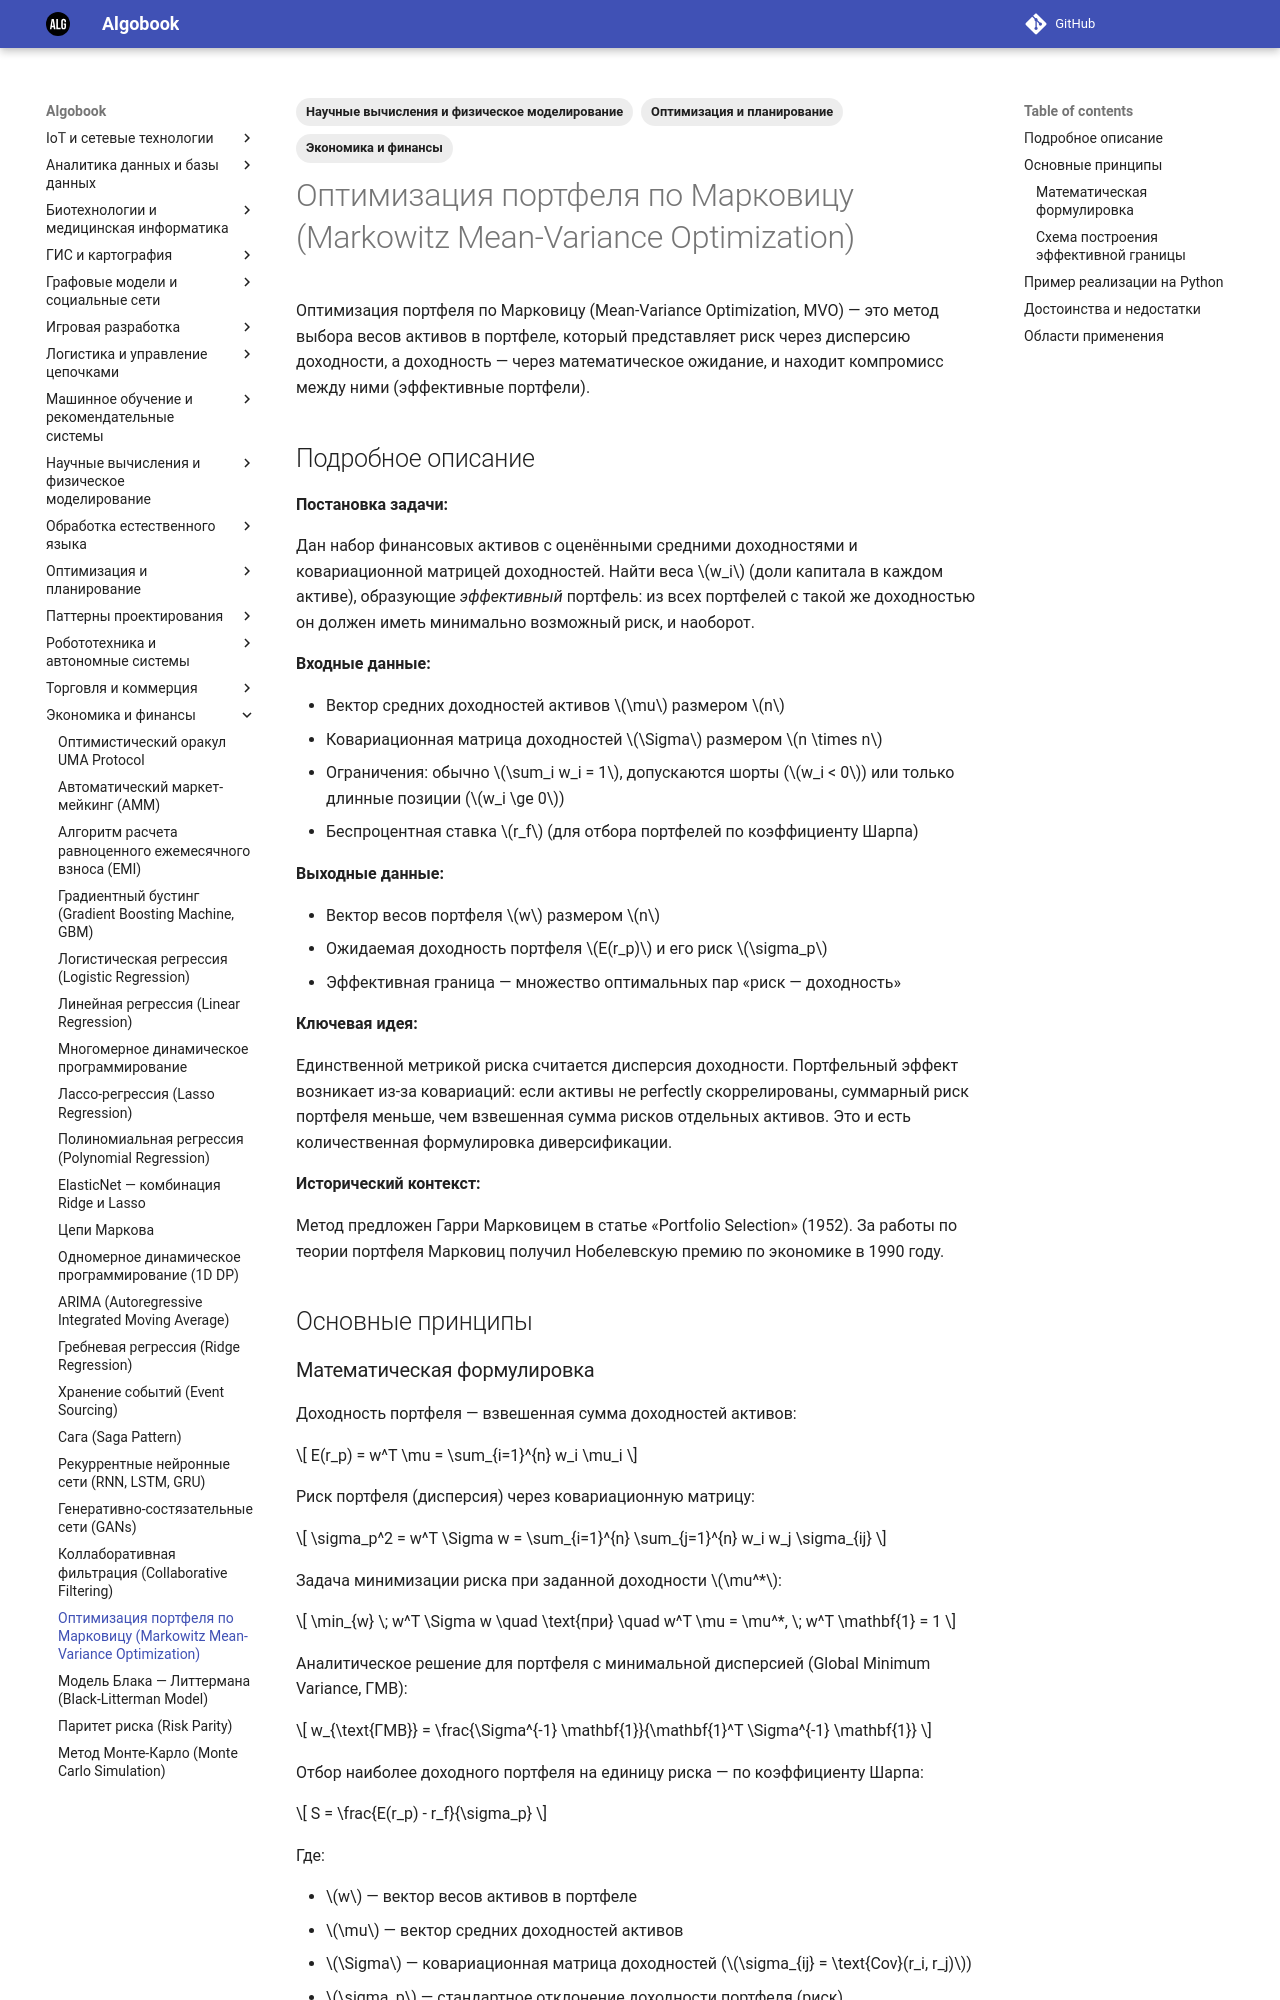

repository: gorschal/algobook · page: md/markowitz/index.html · generator: mkdocs

---
title: Оптимизация портфеля по Марковицу (Markowitz Mean-Variance Optimization)
description: Метод распределения капитала между активами, минимизирующий риск портфеля при заданной доходности на основе средних доходностей и ковариационной матрицы.
date: 2026-10-29
tags:
  - "Экономика и финансы"
  - "Оптимизация и планирование"
  - "Научные вычисления и физическое моделирование"
---

# Оптимизация портфеля по Марковицу (Markowitz Mean-Variance Optimization)

Оптимизация портфеля по Марковицу (Mean-Variance Optimization, MVO) — это метод выбора весов активов в портфеле, который представляет риск через дисперсию доходности, а доходность — через математическое ожидание, и находит компромисс между ними (эффективные портфели).

## Подробное описание

**Постановка задачи:**

Дан набор финансовых активов с оценёнными средними доходностями и ковариационной матрицей доходностей. Найти веса $w_i$ (доли капитала в каждом активе), образующие *эффективный* портфель: из всех портфелей с такой же доходностью он должен иметь минимально возможный риск, и наоборот.

**Входные данные:**

- Вектор средних доходностей активов $\mu$ размером $n$
- Ковариационная матрица доходностей $\Sigma$ размером $n \times n$
- Ограничения: обычно $\sum_i w_i = 1$, допускаются шорты ($w_i < 0$) или только длинные позиции ($w_i \ge 0$)
- Беспроцентная ставка $r_f$ (для отбора портфелей по коэффициенту Шарпа)

**Выходные данные:**

- Вектор весов портфеля $w$ размером $n$
- Ожидаемая доходность портфеля $E(r_p)$ и его риск $\sigma_p$
- Эффективная граница — множество оптимальных пар «риск — доходность»

**Ключевая идея:**

Единственной метрикой риска считается дисперсия доходности. Портфельный эффект возникает из-за ковариаций: если активы не perfectly скоррелированы, суммарный риск портфеля меньше, чем взвешенная сумма рисков отдельных активов. Это и есть количественная формулировка диверсификации.

**Исторический контекст:**

Метод предложен Гарри Марковицем в статье «Portfolio Selection» (1952). За работы по теории портфеля Марковиц получил Нобелевскую премию по экономике в 1990 году.

## Основные принципы

### Математическая формулировка

Доходность портфеля — взвешенная сумма доходностей активов:

$$
E(r_p) = w^T \mu = \sum_{i=1}^{n} w_i \mu_i
$$

Риск портфеля (дисперсия) через ковариационную матрицу:

$$
\sigma_p^2 = w^T \Sigma w = \sum_{i=1}^{n} \sum_{j=1}^{n} w_i w_j \sigma_{ij}
$$

Задача минимизации риска при заданной доходности $\mu^*$:

$$
\min_{w} \; w^T \Sigma w \quad \text{при} \quad w^T \mu = \mu^*, \; w^T \mathbf{1} = 1
$$

Аналитическое решение для портфеля с минимальной дисперсией (Global Minimum Variance, ГМВ):

$$
w_{\text{ГМВ}} = \frac{\Sigma^{-1} \mathbf{1}}{\mathbf{1}^T \Sigma^{-1} \mathbf{1}}
$$

Отбор наиболее доходного портфеля на единицу риска — по коэффициенту Шарпа:

$$
S = \frac{E(r_p) - r_f}{\sigma_p}
$$

Где:

- $w$ — вектор весов активов в портфеле
- $\mu$ — вектор средних доходностей активов
- $\Sigma$ — ковариационная матрица доходностей ($\sigma_{ij} = \text{Cov}(r_i, r_j)$)
- $\sigma_p$ — стандартное отклонение доходности портфеля (риск)
- $r_f$ — беспроцентная (безрисковая) ставка
- $\mathbf{1}$ — вектор единиц размером $n$
